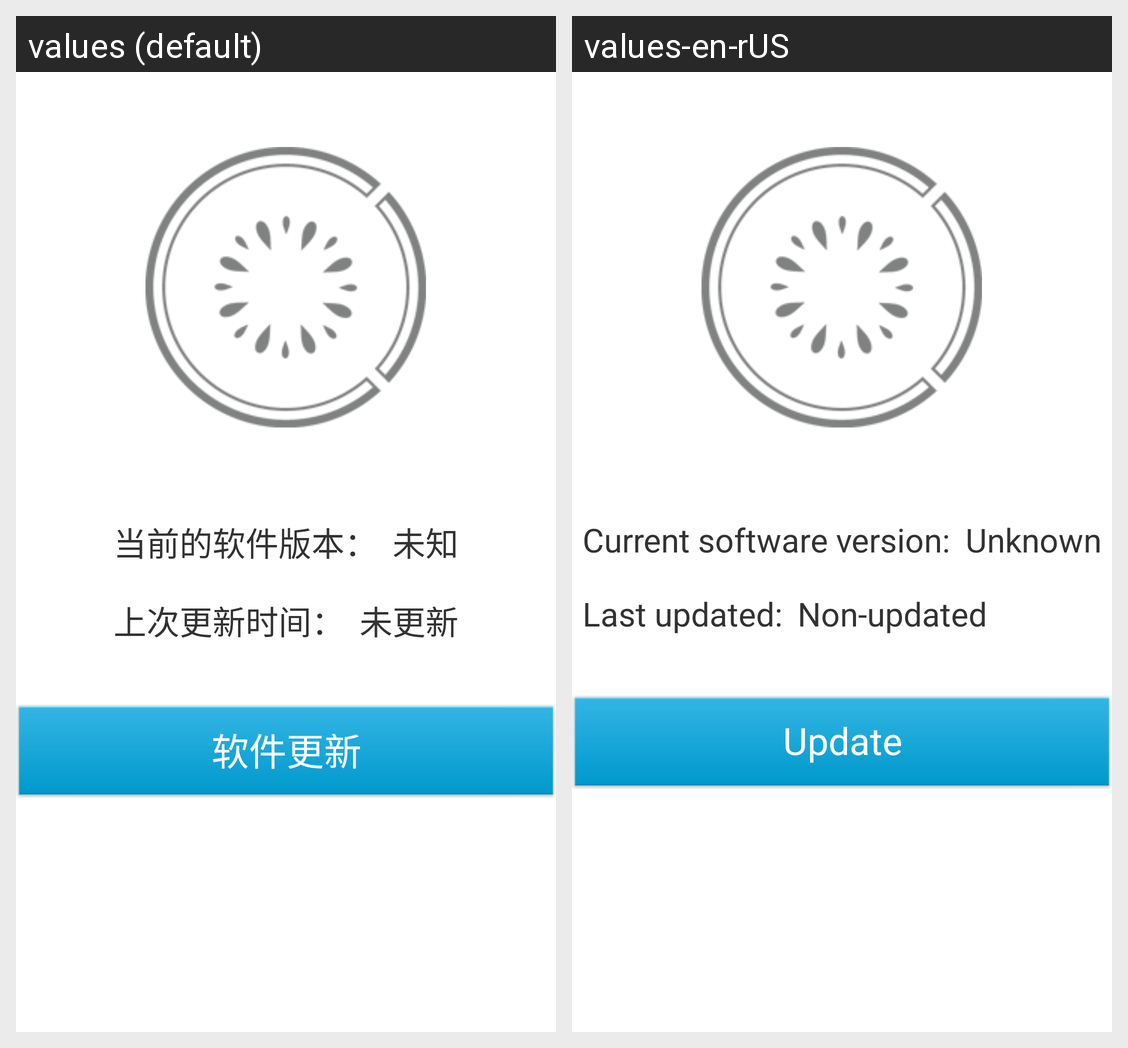

The Android screen above is rendered under two locales of the same app. Produce the string resources it draws, with the default and per-locale values.
Android screen res/layout/update_checkupdate.xml rendered under 2 locales, left to right: values (default), values-en-rUS. Device: Nexus 5 (rendered at 1080×1920; each locale shown at half size, 540×960, under a caption strip naming it); theme Theme.CustomActivityTheme.
Strings drawn on this screen, with the default value and each locale's value (text and hints the layout hard-codes, and strings that could not be matched under every locale, appear in the picture but are not listed):

unkown
  values: 未知
  values-en-rUS: Unknown

checkout_version
  values: 当前的软件版本：
  values-en-rUS: Current software version:

checkout_time
  values: 上次更新时间：
  values-en-rUS: Last updated:

checkupdate_message
  values: 未更新
  values-en-rUS: Non-updated

check_update
  values: 软件更新
  values-en-rUS: Update
